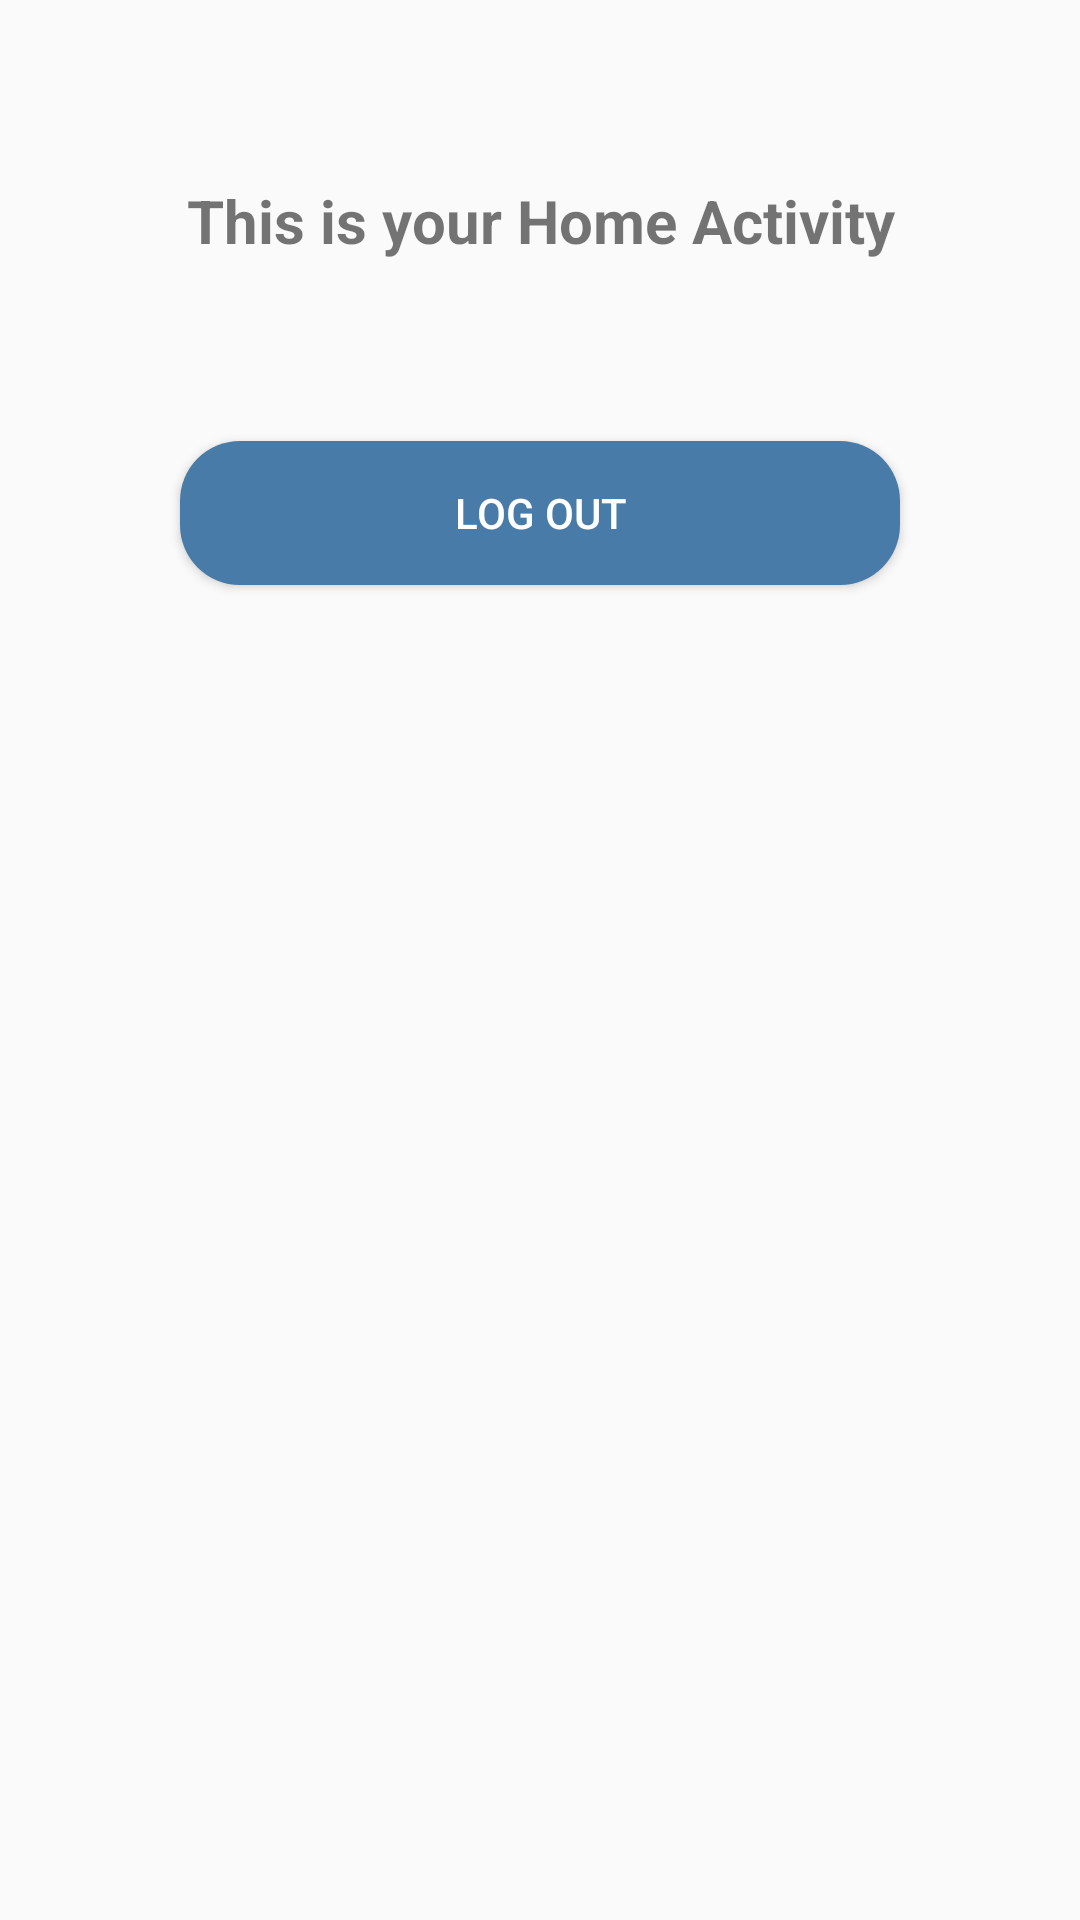

This screen was rendered from an Android layout file. Write that file and the resources it references.
<!-- AndroidManifest.xml: application theme AppTheme -->
<!-- res/layout/activity_home.xml -->
<?xml version="1.0" encoding="utf-8"?>
<androidx.constraintlayout.widget.ConstraintLayout xmlns:android="http://schemas.android.com/apk/res/android"
    xmlns:app="http://schemas.android.com/apk/res-auto"
    xmlns:tools="http://schemas.android.com/tools"
    android:layout_width="match_parent"
    android:layout_height="match_parent"
    tools:context=".views.HomeActivity">

    <TextView
        android:id="@+id/textView"
        android:layout_width="match_parent"
        android:layout_height="wrap_content"
        android:gravity="center"
        android:text="@string/home_activity"
        android:textSize="@dimen/txtSize"
        android:textStyle="bold"
        android:layout_marginTop="@dimen/margin"
        android:layout_marginStart="@dimen/margin"
        android:layout_marginEnd="@dimen/margin"
        app:layout_constraintTop_toTopOf="parent"
        tools:layout_editor_absoluteX="0dp" />

    <Button
        android:id="@+id/logOut"
        android:layout_width="match_parent"
        android:layout_height="wrap_content"
        android:layout_marginStart="@dimen/margin"
        android:layout_marginEnd="@dimen/margin"
        android:background="@drawable/button_background"
        android:text="@string/log_out"
        android:layout_marginTop="@dimen/margin"
        android:textColor="@color/colorWhite"
        app:layout_constraintTop_toBottomOf="@+id/textView"
        tools:layout_editor_absoluteX="30dp" />


</androidx.constraintlayout.widget.ConstraintLayout>
<!-- resources referenced by this layout -->
<resources>
  <color name="colorWhite">#FFFF</color>
  <dimen name="margin">60dp</dimen>
  <dimen name="txtSize">20sp</dimen>
  <!-- drawable button_background (drawable) -->
  <?xml version="1.0" encoding="utf-8"?>
  <shape xmlns:android="http://schemas.android.com/apk/res/android"
      android:shape="rectangle" >
      <corners android:radius="20dp"/>
      <solid android:color="@color/colorAccent" />
  
  </shape>
  <string name="home_activity">This is your Home Activity</string>
  <string name="log_out">Log out</string>
  <style name="AppTheme" parent="Theme.AppCompat.Light.NoActionBar">
          
          <item name="colorPrimary">@color/colorPrimary</item>
          <item name="colorPrimaryDark">@color/colorPrimaryDark</item>
          <item name="colorAccent">@color/colorAccent</item>
          <item name="dropDownListViewStyle">@style/DropDownDivider</item>
      </style>
  <color name="colorAccent">#487BA8</color>
  <color name="colorPrimary">#008577</color>
  <color name="colorPrimaryDark">#FFFF</color>
  <style name="DropDownDivider" parent="Widget.AppCompat.ListView.DropDown">
          <item name="android:divider">@color/colorLine</item>
          <item name="android:dividerHeight">1dp </item>
      </style>
  <color name="colorLine">#111010</color>
</resources>
